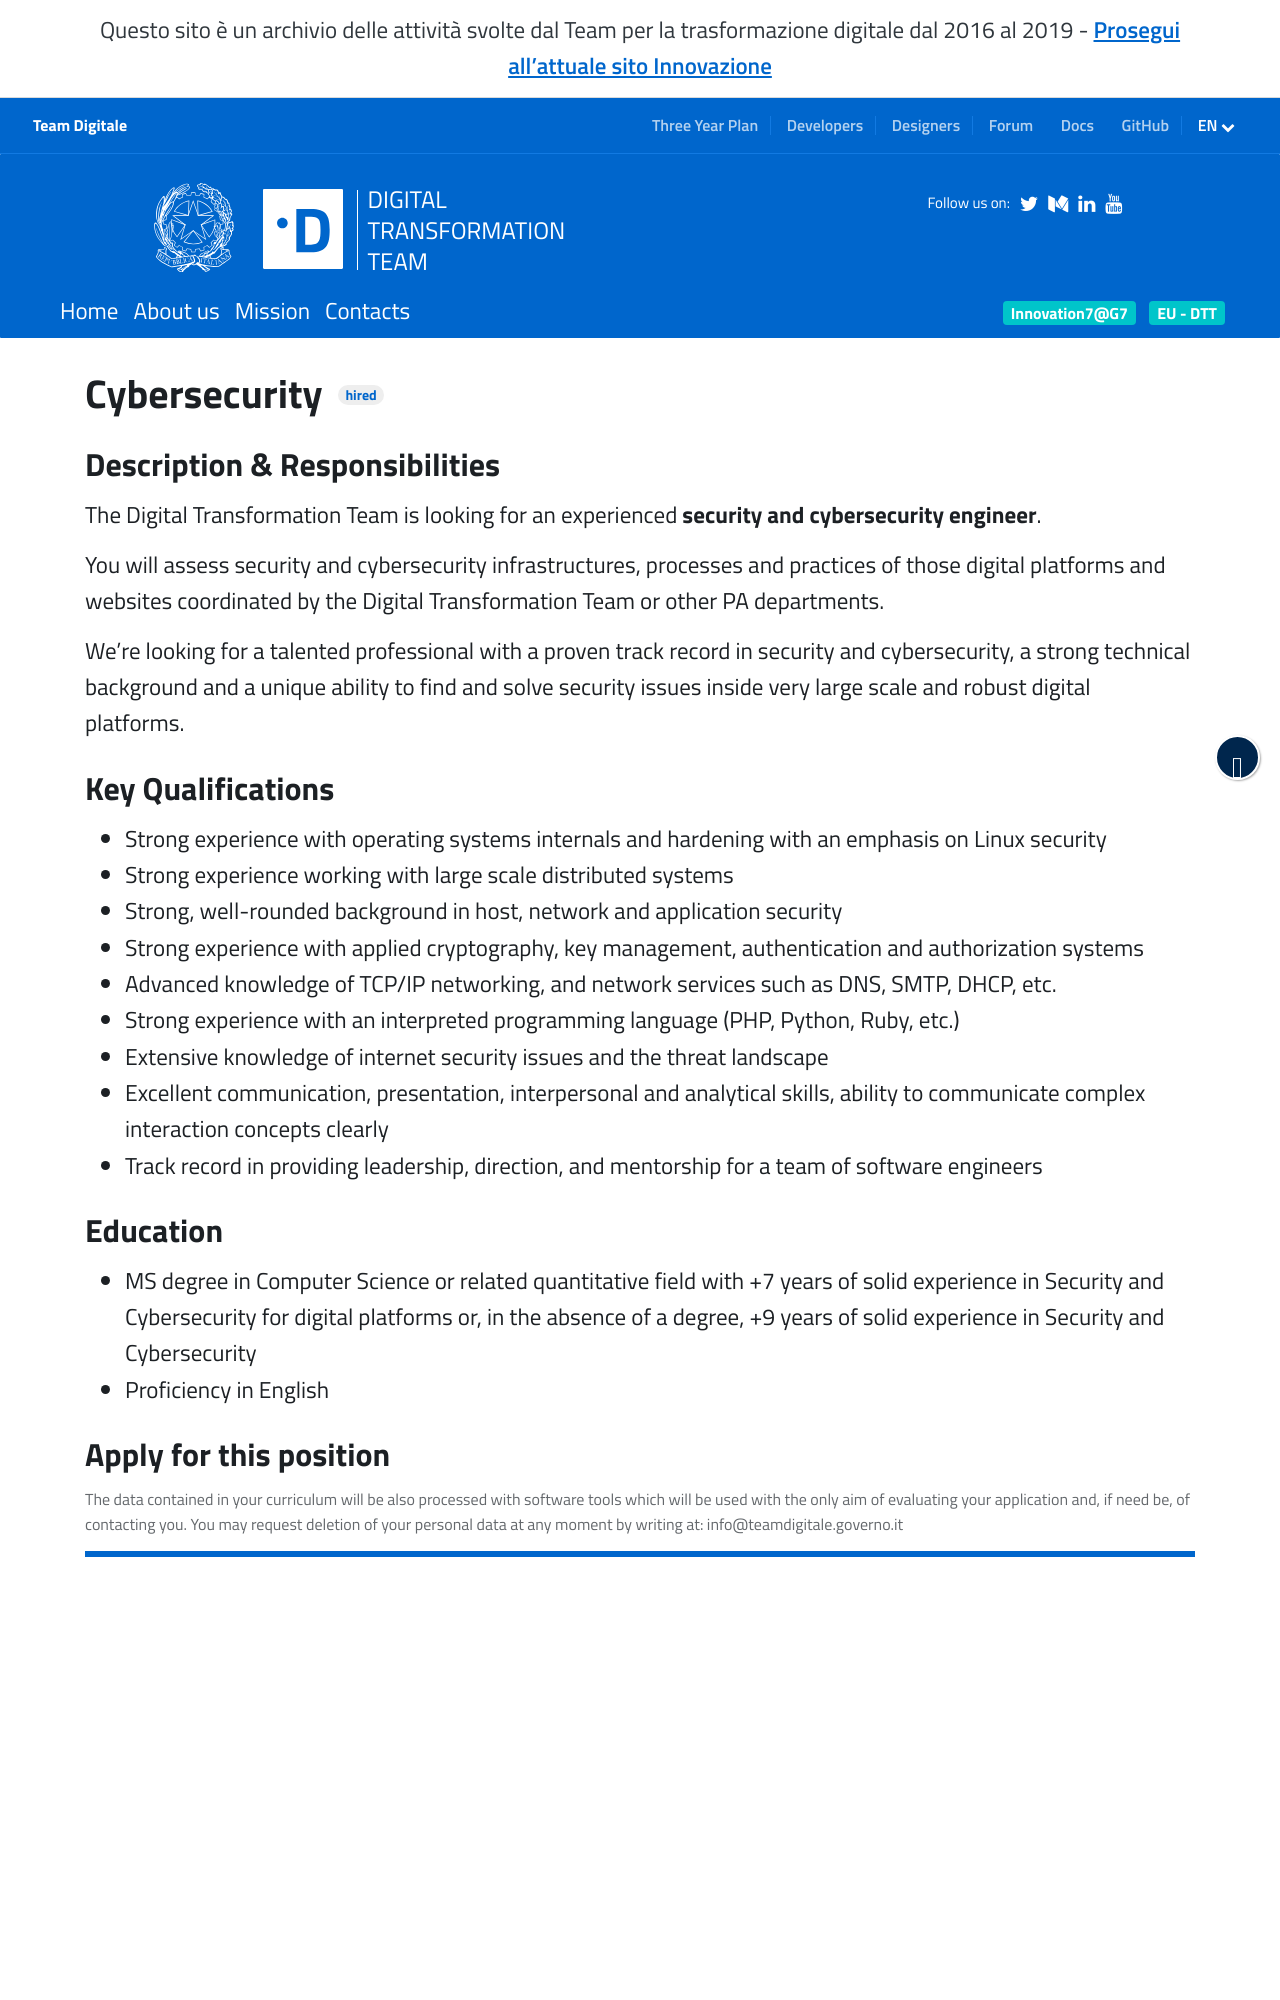

repository: teamdigitale/teamdigitale.governo.it · page: en/jobpositions/cybersecurity.htm · generator: jekyll

---
title: Cybersecurity
lang: en
permalink: /en/jobpositions/cybersecurity.htm
layout: job
ref: cybersecurity
parent_ref: join-us
archived: true
jazz_url: https://teamdigitale.applytojob.com/apply/G5cej2OLhx/Cybersecurity
iframeheight: 700
---

### Description & Responsibilities
The Digital Transformation Team is looking for an experienced **security and cybersecurity engineer**.

You will assess security and cybersecurity infrastructures, processes and practices of those digital platforms and websites coordinated by the Digital Transformation Team or other PA departments.

We’re looking for a talented professional with a proven track record in security and cybersecurity, a strong technical background and a unique ability to find and solve security issues inside very large scale and robust digital platforms.
